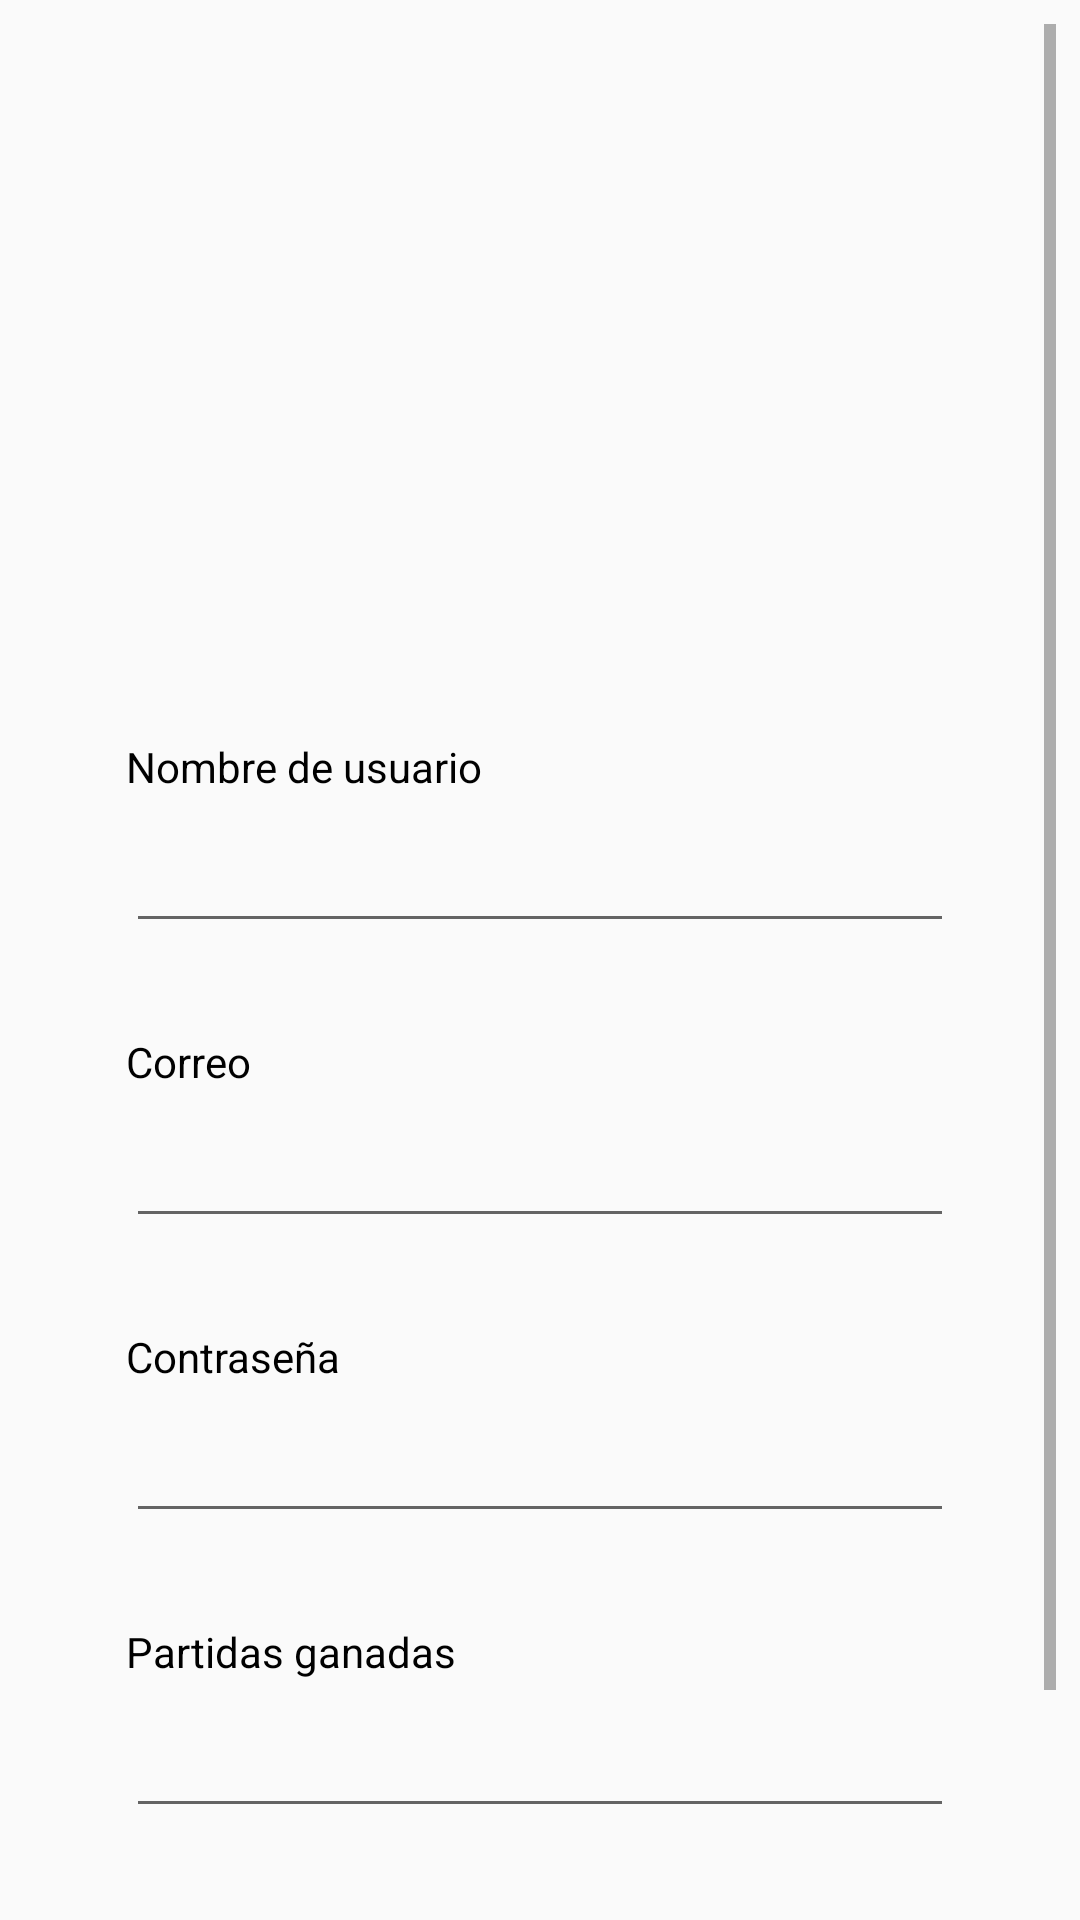

Reconstruct the res/layout file that produces this screen, plus the resources it refers to.
<!-- AndroidManifest.xml: application theme AppTheme -->
<!-- res/layout/fragment_perfil.xml -->
<?xml version="1.0" encoding="utf-8"?>
<android.support.constraint.ConstraintLayout xmlns:android="http://schemas.android.com/apk/res/android"
    xmlns:tools="http://schemas.android.com/tools"
    android:layout_width="match_parent"
    android:layout_height="match_parent"
    xmlns:app="http://schemas.android.com/apk/res-auto"
    tools:context=".fragsBar.PerfilFragment">


    <ScrollView
        android:layout_width="0dp"
        android:layout_height="0dp"
        android:layout_marginStart="8dp"
        android:layout_marginTop="8dp"
        android:layout_marginEnd="8dp"
        android:layout_marginBottom="8dp"
        app:layout_constraintBottom_toBottomOf="parent"
        app:layout_constraintEnd_toEndOf="parent"
        app:layout_constraintStart_toStartOf="parent"
        app:layout_constraintTop_toTopOf="parent">

        <LinearLayout
            android:layout_width="match_parent"
            android:layout_height="wrap_content"
            android:orientation="vertical">

            <ImageView
                android:id="@+id/imgUsuario3"
                android:layout_width="match_parent"
                android:layout_height="192dp"
                android:layout_marginStart="100dp"
                android:layout_marginEnd="100dp"
                android:layout_marginTop="16dp"
                android:contentDescription="@string/imagenusuario"
                app:layout_constraintBottom_toTopOf="@+id/txtNombreU3"
                app:layout_constraintEnd_toEndOf="parent"
                app:layout_constraintStart_toStartOf="parent"
                app:layout_constraintTop_toTopOf="parent"
                app:srcCompat="@drawable/ic_person_black_24dp"
                tools:src="@tools:sample/avatars"
                tools:targetApi="o" />

            <TextView
                android:id="@+id/txtNombreU3"
                android:layout_width="match_parent"
                android:layout_height="wrap_content"
                android:layout_marginStart="34dp"
                android:layout_marginTop="30dp"
                android:layout_marginEnd="34dp"
                android:text="@string/nombre_de_usuario"
                android:textColor="@android:color/black"
                app:layout_constraintBottom_toTopOf="@id/eTxtNombreU3"
                app:layout_constraintEnd_toEndOf="parent"
                app:layout_constraintStart_toStartOf="parent"
                app:layout_constraintTop_toBottomOf="@id/imgUsuario3" />

            <EditText
                android:id="@+id/eTxtNombreU3"
                android:layout_width="match_parent"
                android:layout_height="wrap_content"
                android:layout_marginStart="34dp"
                android:layout_marginTop="8dp"
                android:layout_marginEnd="34dp"
                android:ems="10"
                android:importantForAutofill="no"
                android:inputType="textPersonName"
                app:layout_constraintBottom_toTopOf="@+id/txtCorreo4"
                app:layout_constraintEnd_toEndOf="parent"
                app:layout_constraintStart_toStartOf="parent"
                app:layout_constraintTop_toBottomOf="@+id/txtNombreU3"
                tools:targetApi="o" />

            <TextView
                android:id="@+id/txtCorreo4"
                android:layout_width="match_parent"
                android:layout_height="wrap_content"
                android:layout_marginStart="34dp"
                android:layout_marginTop="30dp"
                android:layout_marginEnd="34dp"
                android:text="@string/correo"
                android:textColor="@android:color/black"
                app:layout_constraintBottom_toTopOf="@id/eTxtCorreo4"
                app:layout_constraintEnd_toEndOf="parent"
                app:layout_constraintHorizontal_bias="0.0"
                app:layout_constraintStart_toStartOf="parent"
                app:layout_constraintTop_toBottomOf="@+id/eTxtNombreU3" />

            <EditText
                android:id="@+id/eTxtCorreo4"
                android:layout_width="match_parent"
                android:layout_height="wrap_content"
                android:layout_marginStart="34dp"
                android:layout_marginTop="8dp"
                android:layout_marginEnd="34dp"
                android:ems="10"
                android:importantForAutofill="no"
                android:inputType="textEmailAddress"
                app:layout_constraintBottom_toTopOf="@+id/txtPass4"
                app:layout_constraintEnd_toEndOf="parent"
                app:layout_constraintHorizontal_bias="0.0"
                app:layout_constraintStart_toStartOf="parent"
                app:layout_constraintTop_toBottomOf="@+id/txtCorreo4"
                tools:targetApi="o" />

            <TextView
                android:id="@+id/txtPass4"
                android:layout_width="match_parent"
                android:layout_height="wrap_content"
                android:layout_marginStart="34dp"
                android:layout_marginTop="30dp"
                android:layout_marginEnd="34dp"
                android:text="@string/contrase_a"
                android:textColor="@android:color/black"
                app:layout_constraintBottom_toTopOf="@+id/eTxtPass4"
                app:layout_constraintEnd_toEndOf="parent"
                app:layout_constraintStart_toStartOf="parent"
                app:layout_constraintTop_toBottomOf="@+id/eTxtCorreo4" />

            <EditText
                android:id="@+id/eTxtPass4"
                android:layout_width="match_parent"
                android:layout_height="wrap_content"
                android:layout_marginStart="34dp"
                android:layout_marginTop="8dp"
                android:layout_marginEnd="34dp"
                android:ems="10"
                android:importantForAutofill="no"
                android:inputType="textPassword"
                app:layout_constraintBottom_toTopOf="@+id/txtPartGana2"
                app:layout_constraintEnd_toEndOf="parent"
                app:layout_constraintStart_toStartOf="parent"
                app:layout_constraintTop_toBottomOf="@+id/txtPass4"
                tools:targetApi="o" />

            <TextView
                android:id="@+id/txtPartGana2"
                android:layout_width="match_parent"
                android:layout_height="wrap_content"
                android:layout_marginStart="34dp"
                android:layout_marginTop="30dp"
                android:layout_marginEnd="34dp"
                android:text="@string/partidas_ganadas"
                android:textColor="@android:color/black"
                app:layout_constraintBottom_toTopOf="@+id/eTxtPartGana2"
                app:layout_constraintEnd_toEndOf="parent"
                app:layout_constraintStart_toStartOf="parent"
                app:layout_constraintTop_toBottomOf="@+id/eTxtPass4" />

            <EditText
                android:id="@+id/eTxtPartGana2"
                android:layout_width="match_parent"
                android:layout_height="wrap_content"
                android:layout_marginStart="34dp"
                android:layout_marginTop="8dp"
                android:layout_marginEnd="34dp"
                android:layout_marginBottom="100dp"
                android:ems="10"
                android:importantForAutofill="no"
                android:inputType="number"
                app:layout_constraintBottom_toBottomOf="parent"
                app:layout_constraintEnd_toEndOf="parent"
                app:layout_constraintStart_toStartOf="parent"
                app:layout_constraintTop_toBottomOf="@+id/txtPartGana2"
                tools:targetApi="o" />

        </LinearLayout>
    </ScrollView>
</android.support.constraint.ConstraintLayout>
<!-- resources referenced by this layout -->
<resources>
  <string name="contrase_a">Contraseña</string>
  <string name="correo">Correo</string>
  <string name="imagenusuario">imagen usuario </string>
  <string name="nombre_de_usuario">Nombre de usuario</string>
  <string name="partidas_ganadas">Partidas ganadas</string>
  <style name="AppTheme" parent="Theme.AppCompat.Light.DarkActionBar">
          
          <item name="colorPrimary">@color/colorPrimary</item>
          <item name="colorPrimaryDark">@color/colorPrimaryDark</item>
          <item name="colorAccent">@color/colorAccent</item>
      </style>
  <color name="colorPrimary">#304FFE</color>
  <color name="colorPrimaryDark">#03A9F4</color>
  <color name="colorAccent">#BBBAB5</color>
</resources>
